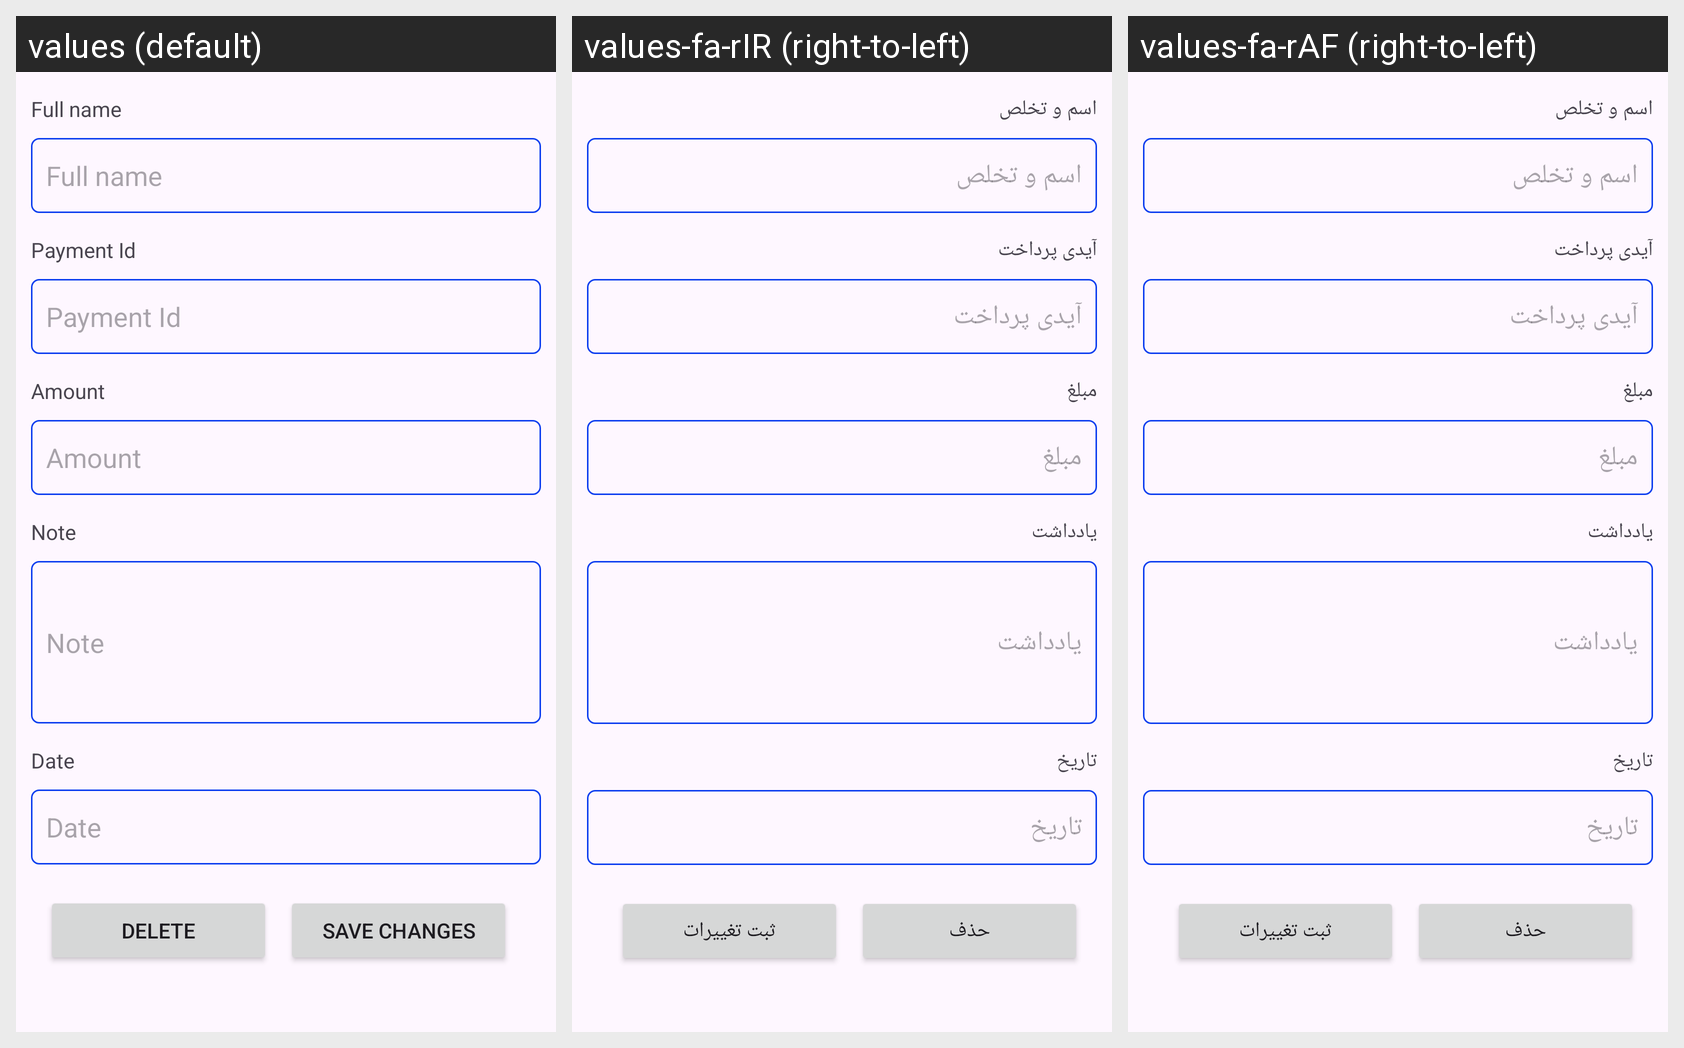

The same Android screen rendered under several of its app's locales, left to right. List the strings drawn on it with the default value and each locale's translation.
Android screen res/layout/activity_payment_detail.xml rendered under 3 locales, left to right: values (default), values-fa-rIR (right-to-left), values-fa-rAF (right-to-left). Device: Nexus 5 (rendered at 1080×1920; each locale shown at half size, 540×960, under a caption strip naming it); theme Theme.MyFinance.
Strings drawn on this screen, with the default value and each locale's value (text and hints the layout hard-codes, and strings that could not be matched under every locale, appear in the picture but are not listed):

full_name
  values: Full name
  values-fa-rIR: اسم و تخلص
  values-fa-rAF: اسم و تخلص

payment_id
  values: Payment Id
  values-fa-rIR: آیدی پرداخت
  values-fa-rAF: آیدی پرداخت

amount
  values: Amount
  values-fa-rIR: مبلغ
  values-fa-rAF: مبلغ

note
  values: Note
  values-fa-rIR: یادداشت
  values-fa-rAF: یادداشت

date
  values: Date
  values-fa-rIR: تاریخ
  values-fa-rAF: تاریخ

delete
  values: Delete
  values-fa-rIR: حذف
  values-fa-rAF: حذف

save_changes
  values: Save changes
  values-fa-rIR: ثبت تغییرات
  values-fa-rAF: ثبت تغییرات
